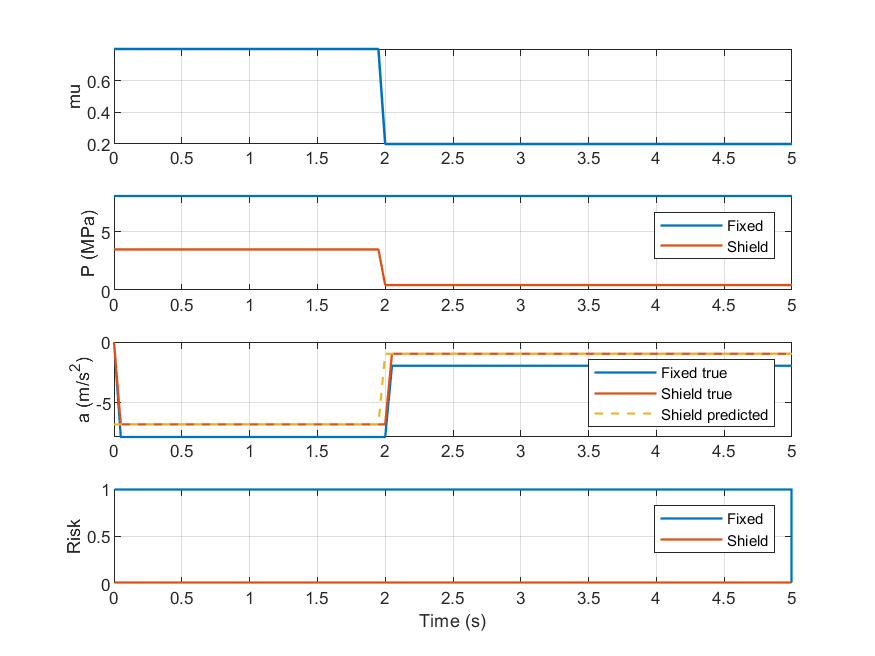

Values plotted in this chart, from the file beside it:
time_s, mu, pressure_fixed_MPa, pressure_shield_MPa, v_fixed_mps, v_shield_mps, a_fixed_mps2, a_shield_mps2, v_pred_shield_mps, a_pred_shield_mps2, risk_fixed, risk_shield
0, 0.8, 8, 3.5, 22.22, 22.22, 0, 0, 21.91, -6.815, 1, 0
0.05, 0.8, 8, 3.5, 21.83, 21.88, -7.848, -6.806, 21.56, -6.808, 1, 0
0.1, 0.8, 8, 3.5, 21.44, 21.54, -7.848, -6.806, 21.22, -6.807, 1, 0
0.15, 0.8, 8, 3.5, 21.05, 21.2, -7.848, -6.806, 20.88, -6.807, 1, 0
0.2, 0.8, 8, 3.5, 20.65, 20.86, -7.848, -6.806, 20.54, -6.807, 1, 0
0.25, 0.8, 8, 3.5, 20.26, 20.52, -7.848, -6.806, 20.2, -6.807, 1, 0
0.3, 0.8, 8, 3.5, 19.87, 20.18, -7.848, -6.806, 19.86, -6.807, 1, 0
0.35, 0.8, 8, 3.5, 19.48, 19.84, -7.848, -6.806, 19.52, -6.807, 1, 0
0.4, 0.8, 8, 3.5, 19.08, 19.5, -7.848, -6.806, 19.18, -6.807, 1, 0
0.45, 0.8, 8, 3.5, 18.69, 19.16, -7.848, -6.806, 18.84, -6.807, 1, 0
0.5, 0.8, 8, 3.5, 18.3, 18.82, -7.848, -6.806, 18.5, -6.807, 1, 0
0.55, 0.8, 8, 3.5, 17.91, 18.48, -7.848, -6.806, 18.16, -6.807, 1, 0
0.6, 0.8, 8, 3.5, 17.51, 18.14, -7.848, -6.806, 17.82, -6.807, 1, 0
0.65, 0.8, 8, 3.5, 17.12, 17.8, -7.848, -6.806, 17.48, -6.807, 1, 0
0.7, 0.8, 8, 3.5, 16.73, 17.46, -7.848, -6.806, 17.14, -6.806, 1, 0
0.75, 0.8, 8, 3.5, 16.34, 17.12, -7.848, -6.806, 16.8, -6.806, 1, 0
0.8, 0.8, 8, 3.5, 15.94, 16.78, -7.848, -6.806, 16.45, -6.806, 1, 0
0.85, 0.8, 8, 3.5, 15.55, 16.44, -7.848, -6.806, 16.11, -6.806, 1, 0
0.9, 0.8, 8, 3.5, 15.16, 16.1, -7.848, -6.806, 15.77, -6.806, 1, 0
0.95, 0.8, 8, 3.5, 14.77, 15.76, -7.848, -6.806, 15.43, -6.806, 1, 0
1, 0.8, 8, 3.5, 14.37, 15.42, -7.848, -6.806, 15.09, -6.806, 1, 0
1.05, 0.8, 8, 3.5, 13.98, 15.08, -7.848, -6.806, 14.75, -6.806, 1, 0
1.1, 0.8, 8, 3.5, 13.59, 14.74, -7.848, -6.806, 14.41, -6.806, 1, 0
1.15, 0.8, 8, 3.5, 13.2, 14.4, -7.848, -6.806, 14.07, -6.806, 1, 0
1.2, 0.8, 8, 3.5, 12.8, 14.06, -7.848, -6.806, 13.73, -6.806, 1, 0
1.25, 0.8, 8, 3.5, 12.41, 13.72, -7.848, -6.806, 13.39, -6.806, 1, 0
1.3, 0.8, 8, 3.5, 12.02, 13.38, -7.848, -6.806, 13.05, -6.806, 1, 0
1.35, 0.8, 8, 3.5, 11.63, 13.03, -7.848, -6.806, 12.71, -6.806, 1, 0
1.4, 0.8, 8, 3.5, 11.24, 12.69, -7.848, -6.806, 12.38, -6.806, 1, 0
1.45, 0.8, 8, 3.5, 10.84, 12.35, -7.848, -6.806, 12.04, -6.806, 1, 0
1.5, 0.8, 8, 3.5, 10.45, 12.01, -7.848, -6.806, 11.7, -6.806, 1, 0
1.55, 0.8, 8, 3.5, 10.06, 11.67, -7.848, -6.806, 11.36, -6.805, 1, 0
1.6, 0.8, 8, 3.5, 9.665, 11.33, -7.848, -6.806, 11.02, -6.805, 1, 0
1.65, 0.8, 8, 3.5, 9.273, 10.99, -7.848, -6.806, 10.68, -6.805, 1, 0
1.7, 0.8, 8, 3.5, 8.881, 10.65, -7.848, -6.806, 10.34, -6.805, 1, 0
1.75, 0.8, 8, 3.5, 8.488, 10.31, -7.848, -6.806, 9.997, -6.805, 1, 0
1.8, 0.8, 8, 3.5, 8.096, 9.972, -7.848, -6.806, 9.656, -6.804, 1, 0
1.85, 0.8, 8, 3.5, 7.703, 9.632, -7.848, -6.806, 9.316, -6.804, 1, 0
1.9, 0.8, 8, 3.5, 7.311, 9.292, -7.848, -6.806, 8.976, -6.804, 1, 0
1.95, 0.8, 8, 3.5, 6.919, 8.951, -7.848, -6.806, 8.636, -6.804, 1, 0
2, 0.2, 8, 0.5, 6.526, 8.611, -7.848, -6.806, 8.569, -0.9743, 1, 0
2.05, 0.2, 8, 0.5, 6.428, 8.562, -1.962, -0.9722, 8.519, -0.9759, 1, 0
2.1, 0.2, 8, 0.5, 6.33, 8.514, -1.962, -0.9722, 8.471, -0.9759, 1, 0
2.15, 0.2, 8, 0.5, 6.232, 8.465, -1.962, -0.9722, 8.422, -0.9759, 1, 0
2.2, 0.2, 8, 0.5, 6.134, 8.417, -1.962, -0.9722, 8.373, -0.9759, 1, 0
2.25, 0.2, 8, 0.5, 6.036, 8.368, -1.962, -0.9722, 8.325, -0.9759, 1, 0
2.3, 0.2, 8, 0.5, 5.938, 8.319, -1.962, -0.9722, 8.276, -0.9759, 1, 0
2.35, 0.2, 8, 0.5, 5.84, 8.271, -1.962, -0.9722, 8.227, -0.9759, 1, 0
2.4, 0.2, 8, 0.5, 5.741, 8.222, -1.962, -0.9722, 8.179, -0.9759, 1, 0
2.45, 0.2, 8, 0.5, 5.643, 8.174, -1.962, -0.9722, 8.13, -0.9759, 1, 0
2.5, 0.2, 8, 0.5, 5.545, 8.125, -1.962, -0.9722, 8.082, -0.9759, 1, 0
2.55, 0.2, 8, 0.5, 5.447, 8.076, -1.962, -0.9722, 8.033, -0.9759, 1, 0
2.6, 0.2, 8, 0.5, 5.349, 8.028, -1.962, -0.9722, 7.984, -0.9759, 1, 0
2.65, 0.2, 8, 0.5, 5.251, 7.979, -1.962, -0.9722, 7.936, -0.9759, 1, 0
2.7, 0.2, 8, 0.5, 5.153, 7.931, -1.962, -0.9722, 7.887, -0.9759, 1, 0
2.75, 0.2, 8, 0.5, 5.055, 7.882, -1.962, -0.9722, 7.838, -0.9759, 1, 0
2.8, 0.2, 8, 0.5, 4.957, 7.833, -1.962, -0.9722, 7.79, -0.9759, 1, 0
2.85, 0.2, 8, 0.5, 4.859, 7.785, -1.962, -0.9722, 7.741, -0.9759, 1, 0
2.9, 0.2, 8, 0.5, 4.76, 7.736, -1.962, -0.9722, 7.693, -0.9759, 1, 0
2.95, 0.2, 8, 0.5, 4.662, 7.687, -1.962, -0.9722, 7.644, -0.9759, 1, 0
... 41 more rows
